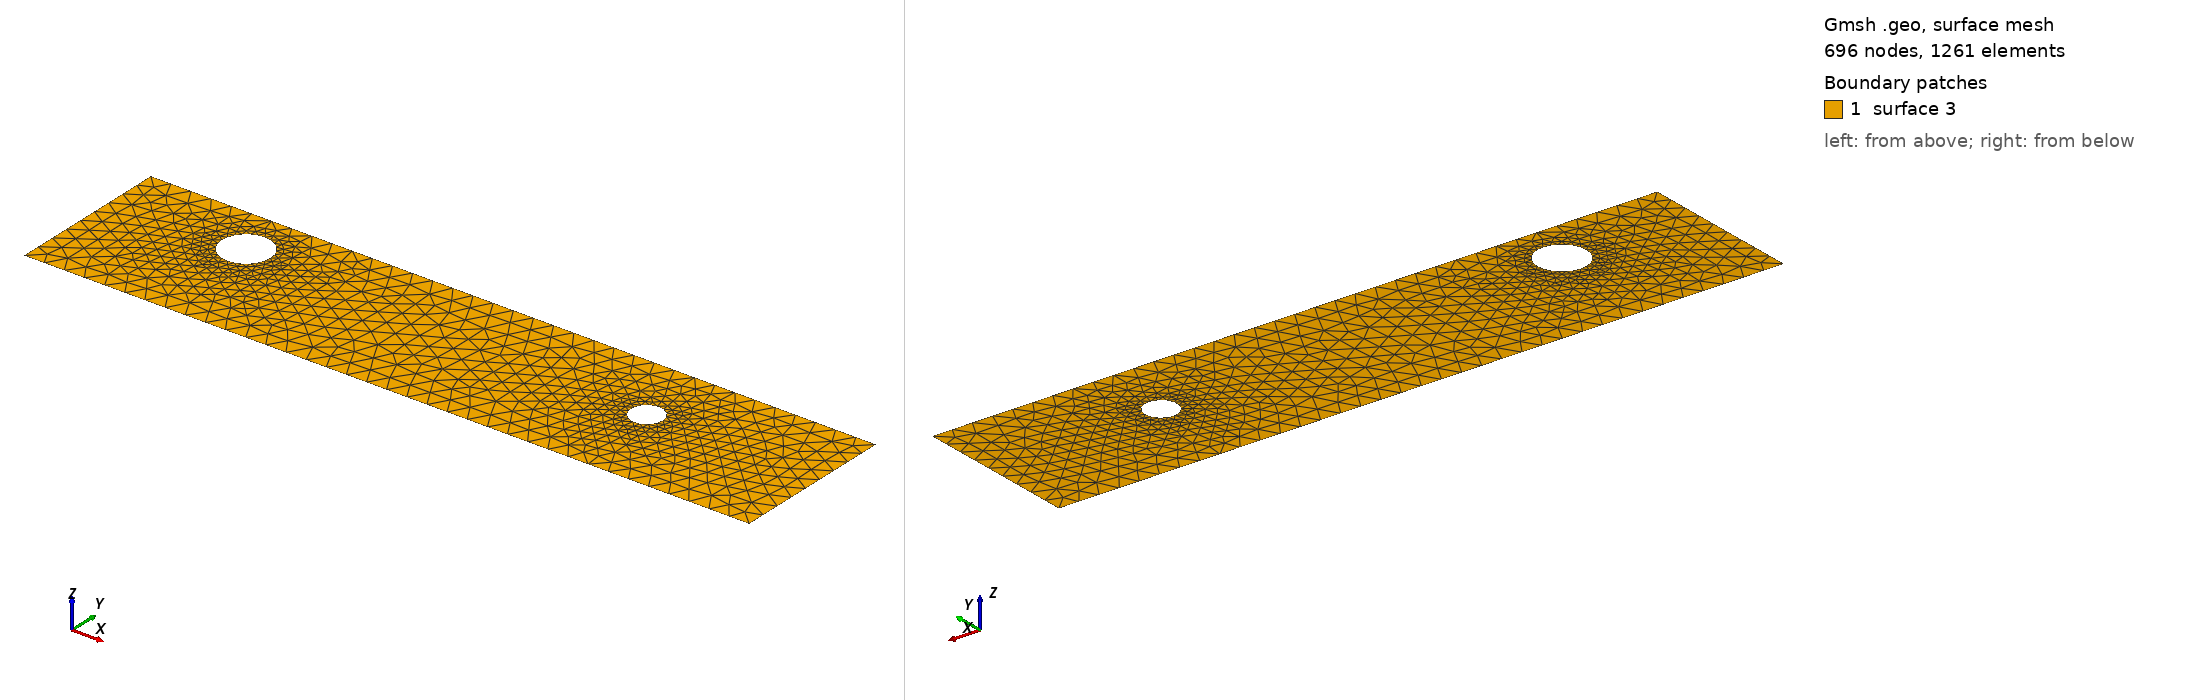

Gmsh geometry script, surface-meshed: 696 nodes, 1261 surface elements. Boundary patches (legend numbers): 1 surface 3. Left view from above one corner, right view from below the opposite corner. The script declares no physical surfaces, so the legend lists its geometric surfaces. The drawing asked Gmsh for element sizes between 1% and 20% of the model's largest extent; the script's own settings can give other sizes.

=== cad_490.geo (drawn) ===
//+
SetFactory("OpenCASCADE");
//+
Point(1) = {0.361901, -3.262967, 0.000000, 1.000000};
//+
Point(2) = {35.759130, -3.262967, 0.000000, 1.000000};
//+
Point(3) = {35.759130, 4.785223, 0.000000, 1.000000};
//+
Point(4) = {0.361901, 4.785223, 0.000000, 1.000000};
//+
Line(1) = {4, 1};
//+
Line(2) = {1, 2};
//+
Line(3) = {2, 3};
//+
Line(4) = {3, 4};
//+
Curve Loop(1) = {1, 2, 3, 4};
//+
Point(6) = {28.044019, 1.282295, 0.000000, 0.077643};
//+
Point(5) = {27.267592, 1.282295, 0.000000, 0.077643};
//+
Point(7) = {26.879379, 1.954700, 0.000000, 0.077643};
//+
Point(8) = {26.879379, 0.609890, 0.000000, 0.077643};
//+
Point(10) = {8.042359, 2.387198, 0.000000, 0.118524};
//+
Point(9) = {6.857115, 2.387198, 0.000000, 0.118524};
//+
Point(11) = {6.264494, 3.413649, 0.000000, 0.118524};
//+
Point(12) = {6.264494, 1.360746, 0.000000, 0.118524};
//+
Ellipse(5) = {6, 5, 7, 7};
//+
Ellipse(6) = {7, 5, 8, 8};
//+
Ellipse(7) = {8, 5, 6, 6};
//+
Curve Loop(2) = {5, 6, 7};
//+
Ellipse(8) = {10, 9, 11, 11};
//+
Ellipse(9) = {11, 9, 12, 12};
//+
Ellipse(10) = {12, 9, 10, 10};
//+
Curve Loop(3) = {8, 9, 10};
//+
Plane Surface(3) = {1, 2, 3};
//+
Physical Curve("INFLOW", 100) = {1};
//+
Physical Curve("OUTFLOW", 101) = {3};
//+
Physical Curve("WALL_BOUNDARY", 102) = {2, 4};
//+
Physical Curve("OBSTACLE", 103) = {5, 6, 7, 8, 9, 10};
